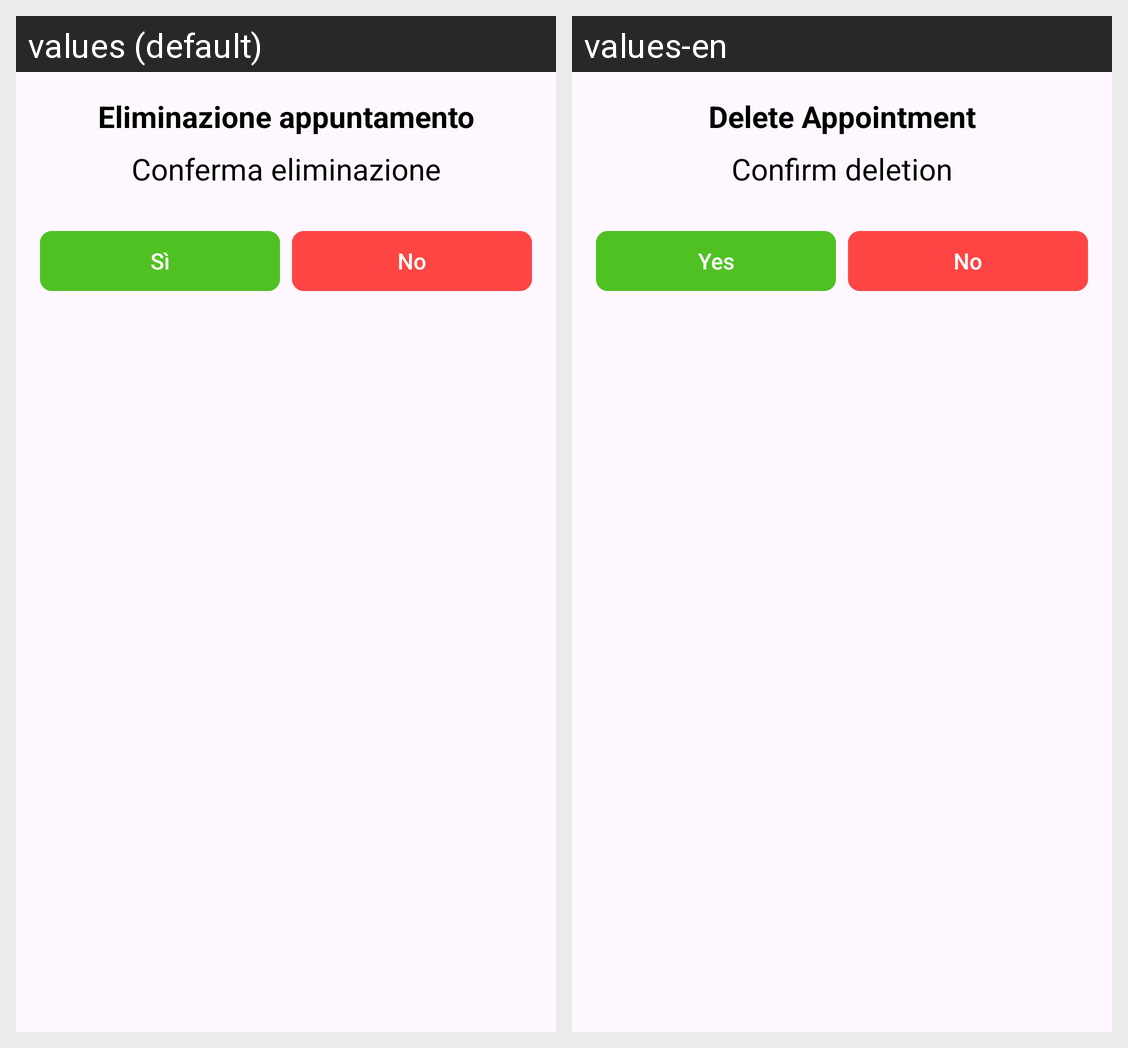

Translations of the strings shown on this Android screen, per locale in the grid:
Android screen res/layout/delete_appointment_dialog.xml rendered under 2 locales, left to right: values (default), values-en. Device: Nexus 5 (rendered at 1080×1920; each locale shown at half size, 540×960, under a caption strip naming it); theme Theme.Sms2324FF2.
Strings drawn on this screen, with the default value and each locale's value (text and hints the layout hard-codes, and strings that could not be matched under every locale, appear in the picture but are not listed):

appointmentDeleteTitle
  values: Eliminazione appuntamento
  values-en: Delete Appointment

appointmentDeleteDescription
  values: Conferma eliminazione
  values-en: Confirm deletion

yes
  values: Sì
  values-en: Yes
